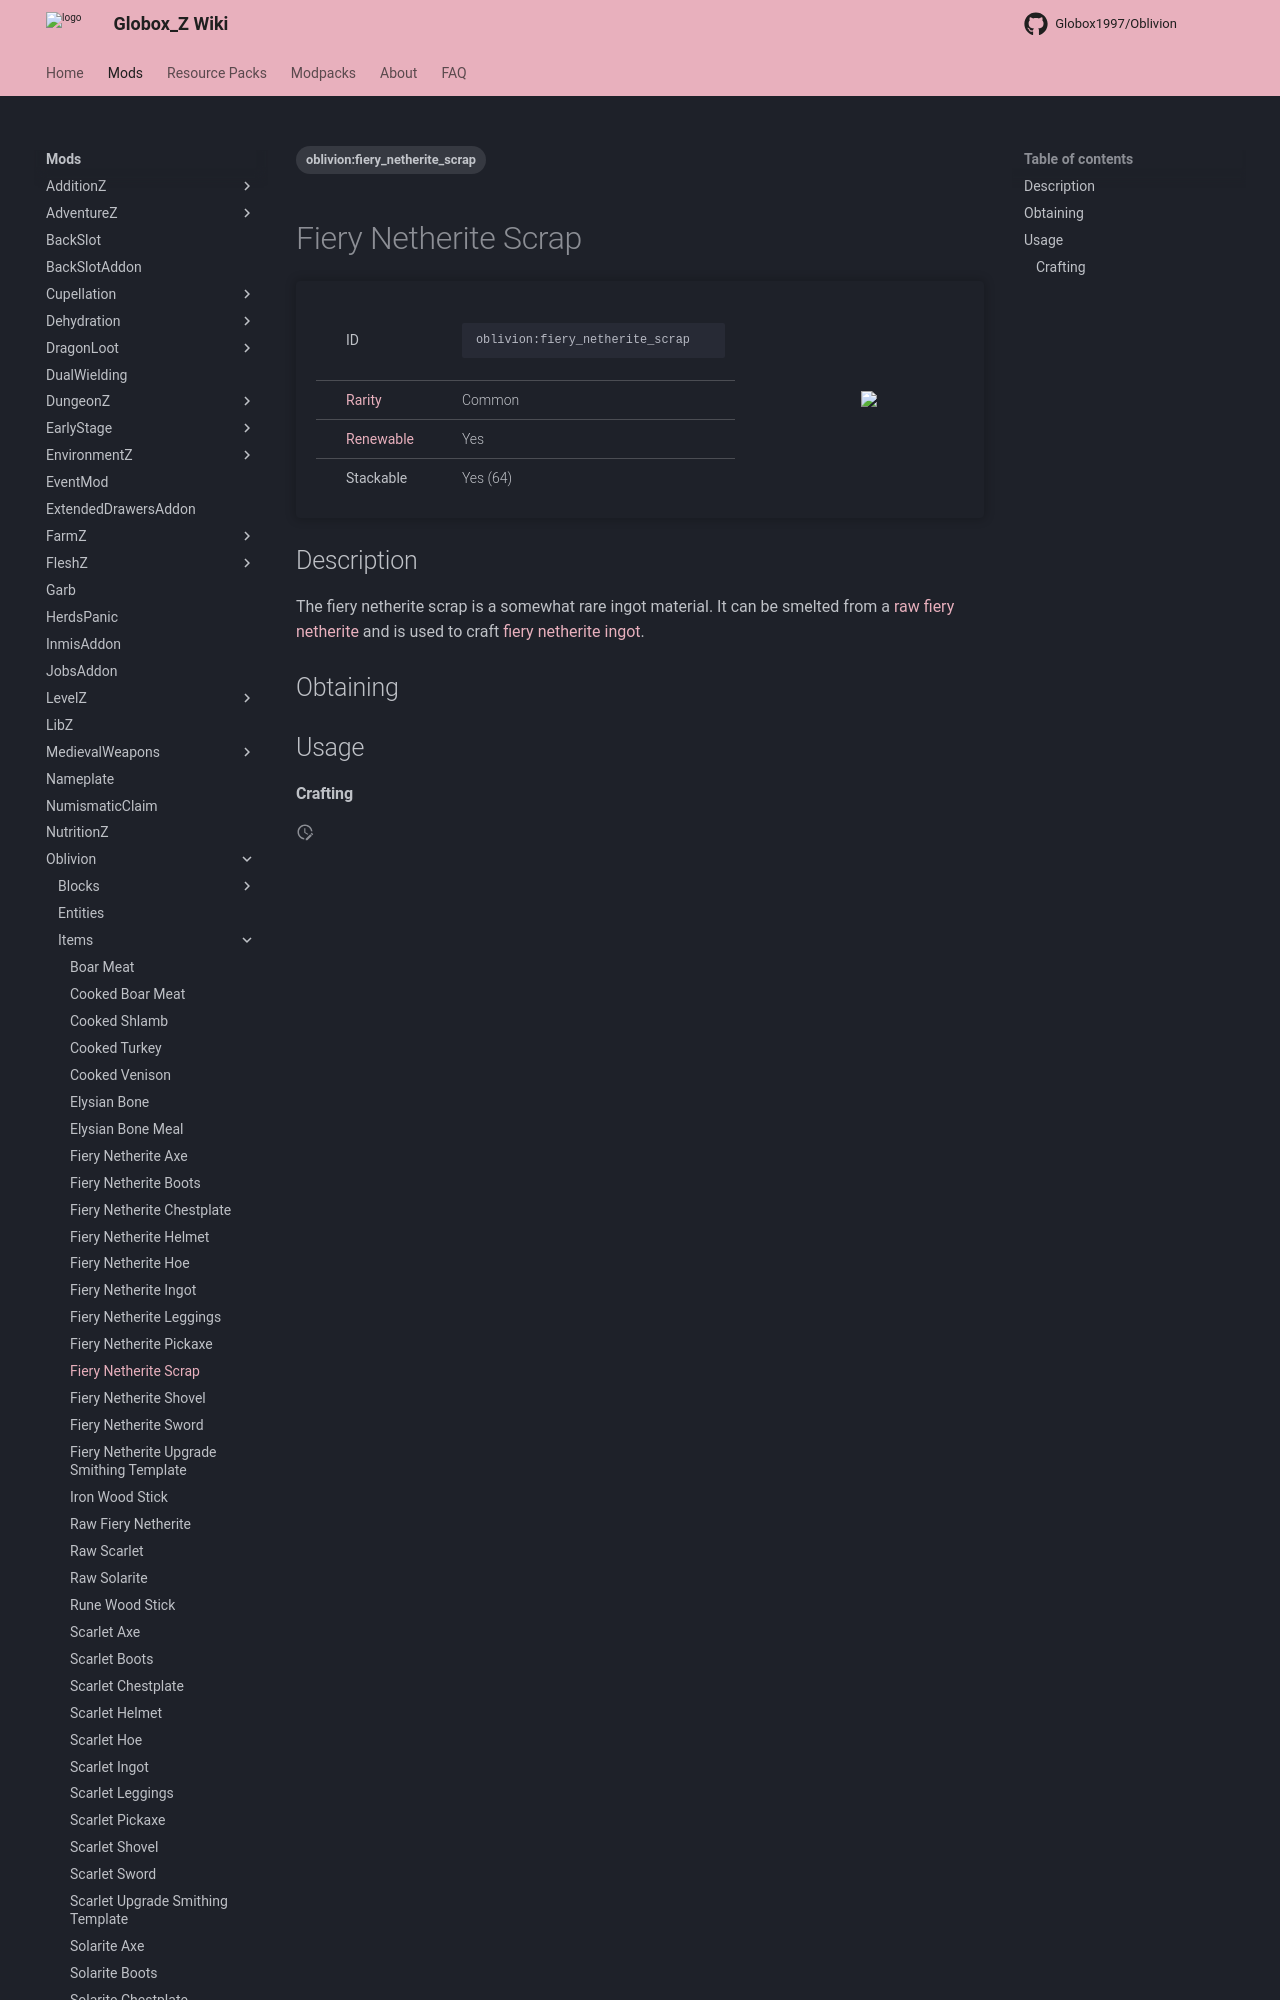

repository: Globox1997/wiki · page: mods/Oblivion/Items/Fiery_Netherite_Scrap/index.html · generator: mkdocs

---
title: Fiery Netherite Scrap
project: oblivion
summary: oblivion item fiery netherite scrap
tags:
    - oblivion:fiery_netherite_scrap
---
# Fiery Netherite Scrap
<div class="main_table">
<div class="left_main_table">
<table class="left_table">
    <tbody>
        <tr>
            <td class="first-column">ID</td>
            <td class="second-column">
            ```
            oblivion:fiery_netherite_scrap
            ```
            </td>
        </tr>
        <tr id="linear-top">
            <td class="first-column"><a href="https://minecraft.wiki/w/Rarity" target="_blank">Rarity</a></td>
            <td class="second-column">Common</td>
        </tr>
        <tr id="linear-top">
            <td class="first-column"><a href="https://minecraft.wiki/w/Renewable_resource" target="_blank">Renewable</a></td>
            <td class="second-column">Yes</td>
        </tr>
        <tr id="linear-top">
            <td class="first-column">Stackable</td>
            <td class="second-column">Yes (64)</td>
        </tr>
    </tbody>
</table>
</div>
<img src="/wiki/assets/oblivion/items/fiery_netherite_scrap.png" loading="lazy" class="right_img_table"/>
</div>

## Description
The fiery netherite scrap is a somewhat rare ingot material. It can be smelted from a [raw fiery netherite](/wiki/mods/Oblivion/Items/Raw_Fiery_Netherite) and is used to craft [fiery netherite ingot](/wiki/mods/Oblivion/Items/Fiery_Netherite_Ingot).
